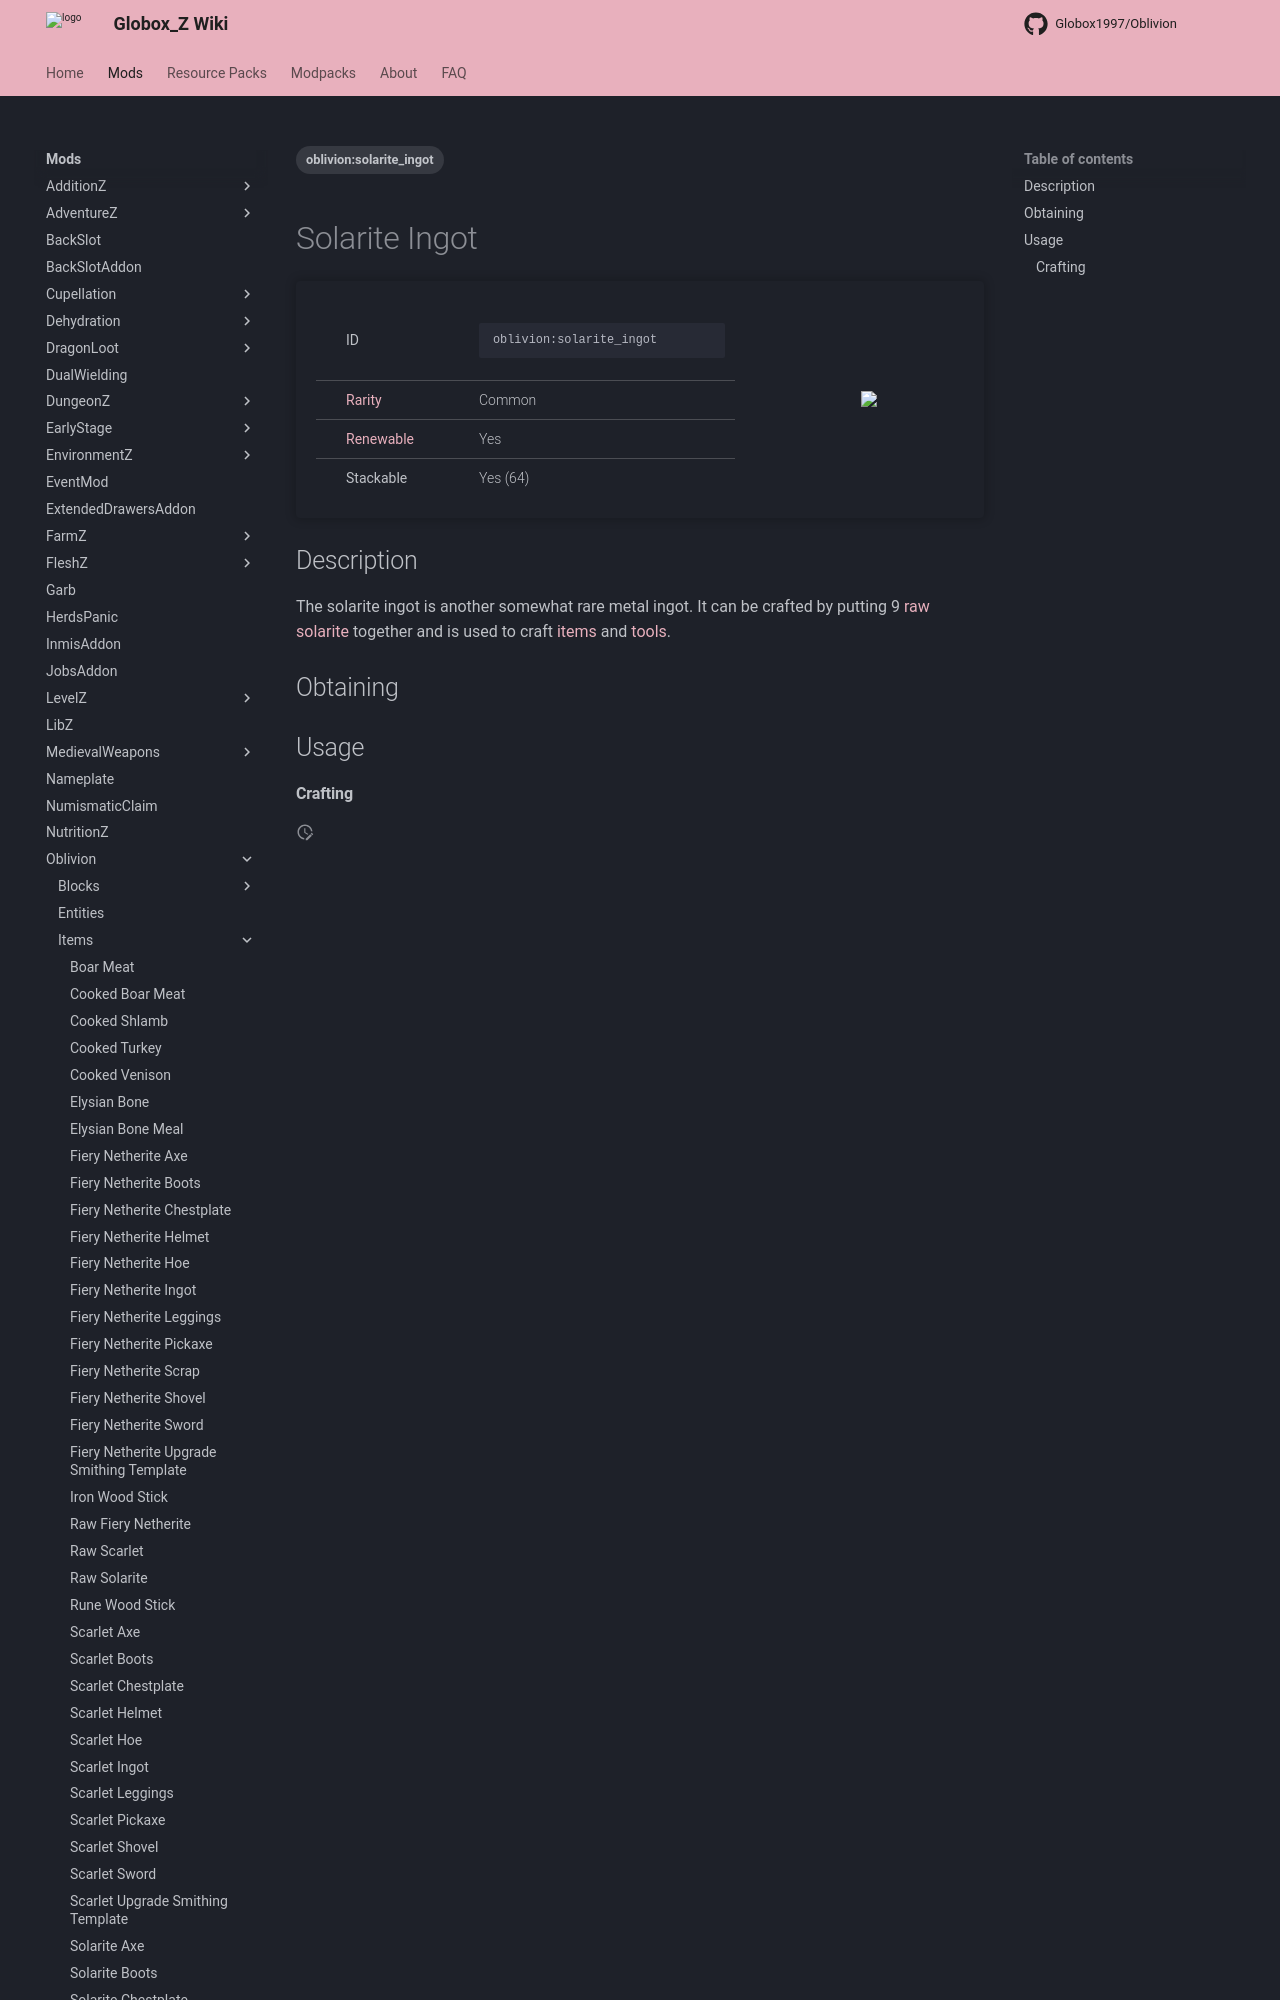

repository: Globox1997/wiki · page: mods/Oblivion/Items/Solarite_Ingot/index.html · generator: mkdocs

---
title: Solarite Ingot
project: oblivion
summary: oblivion item solarite ingot
tags:
    - oblivion:solarite_ingot
---
# Solarite Ingot
<div class="main_table">
<div class="left_main_table">
<table class="left_table">
    <tbody>
        <tr>
            <td class="first-column">ID</td>
            <td class="second-column">
            ```
            oblivion:solarite_ingot
            ```
            </td>
        </tr>
        <tr id="linear-top">
            <td class="first-column"><a href="https://minecraft.wiki/w/Rarity" target="_blank">Rarity</a></td>
            <td class="second-column">Common</td>
        </tr>
        <tr id="linear-top">
            <td class="first-column"><a href="https://minecraft.wiki/w/Renewable_resource" target="_blank">Renewable</a></td>
            <td class="second-column">Yes</td>
        </tr>
        <tr id="linear-top">
            <td class="first-column">Stackable</td>
            <td class="second-column">Yes (64)</td>
        </tr>
    </tbody>
</table>
</div>
<img src="/wiki/assets/oblivion/items/solarite_ingot.png" loading="lazy" class="right_img_table"/>
</div>

## Description
The solarite ingot is another somewhat rare metal ingot. It can be crafted by putting 9 [raw solarite](/wiki/mods/Oblivion/Items/Raw_Solarite) together and is used to craft [items](https://minecraft.wiki/w/Item) and [tools](https://minecraft.wiki/w/Tool).

## Obtaining
<div id="crafting-table">
<div class="crafting-element" crafting-type="vanilla_crafting">
input[
    1=oblivion:raw_solarite, Raw Solarite, Oblivion/Items/Raw_Solarite, true;
    2=oblivion:raw_solarite, Raw Solarite, Oblivion/Items/Raw_Solarite, true;
    3=oblivion:raw_solarite, Raw Solarite, Oblivion/Items/Raw_Solarite, true;
    4=oblivion:raw_solarite, Raw Solarite, Oblivion/Items/Raw_Solarite, true;
    5=oblivion:raw_solarite, Raw Solarite, Oblivion/Items/Raw_Solarite, true;
    6=oblivion:raw_solarite, Raw Solarite, Oblivion/Items/Raw_Solarite, true;
    7=oblivion:raw_solarite, Raw Solarite, Oblivion/Items/Raw_Solarite, true;
    8=oblivion:raw_solarite, Raw Solarite, Oblivion/Items/Raw_Solarite, true;
    9=oblivion:raw_solarite, Raw Solarite, Oblivion/Items/Raw_Solarite, true
]
output[oblivion:solarite_ingot, Solarite Ingot]
</div>
<div class="crafting-element" crafting-type="vanilla_crafting">
input[
    5=oblivion:solarite_block, Block of Solarite, Oblivion/Blocks/Solarite_Block, true
]
output[oblivion:raw_solarite, Raw Solarite ]
</div>
</div>

## Usage
